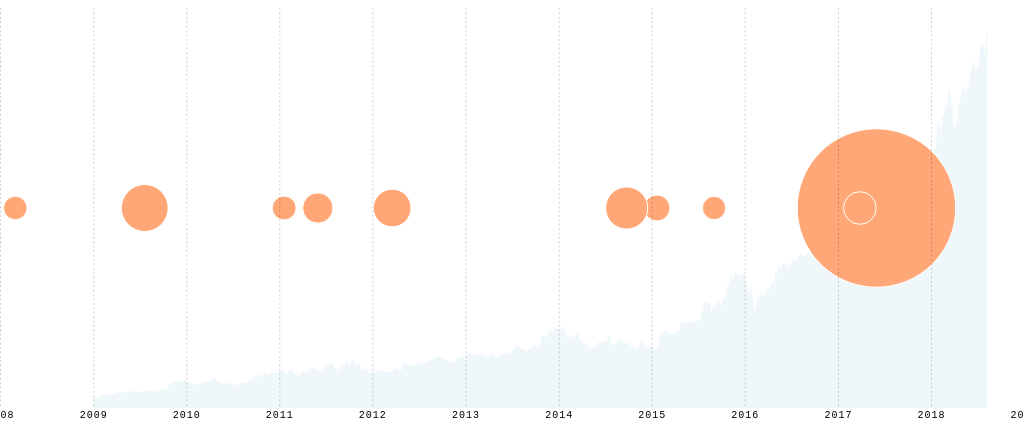
D3 v4 page, settled after 480 driven frames (8 s of simulated time); the page loaded 2 data file(s).


// ── assets/chart.js
var width = parseInt(d3.select(".chart").style("width"));


var t = d3.scaleTime()
.domain([Date.parse(2008-00-00), Date.parse(2019-00-00)])
.range([0, width])
;

var m = d3.scaleLinear()
.domain([0, 2000])
.range([400, 0])
;

var yearAxis = d3.axisBottom()
.scale(t)
.ticks(10)
.tickSize(400)
;

var svg = d3
.select('div.chart')
.append('svg')
.attr('width','100%')
.attr('height',420)
;

var line = d3.area()
    .x(function(d){return t(Date.parse(d.date))})
    .y0(function(){return m.range()[0]})
    .y1(function(d){return m(+d.close)})
    ;

d3.csv('assets/amazon_stock.csv', function(error,data)
    {
    if (error) throw error;
    
    d3
    .select('svg')
    .append('path')
    .datum(data)
    .attr('class','line')
    .attr('d',line)
    .attr('opacity',.2)
    ;
    
    }
)
;

var chartDiv = $('.chart').offset();
var top1 = chartDiv.top;
var left1 = $('.chart').outerWidth();
console.log(top1);
console.log(left1/2);

d3.csv('assets/amazon_data.csv', function(error, data)
    {
    if (error) throw error;

    svg
    .selectAll('circle')
    .data(data)
    .enter()
    .append('circle')
    .attr('class','circle')
    .attr('cx',function(d){return t(Date.parse(d.date))})
    .attr('cy',200)
    .attr('r',function(d){return 1.2*(Math.sqrt(d.value/Math.PI))})
    .on('mouseover', function(d){
        var This = d3.select(this);
        
        var ThisData = This._groups["0"]["0"].__data__;
        
        d3
        .select('body')
        .append('div')
        .attr('class','tooltip')
        .attr('id', ThisData.name[0] + ThisData.name[1])
        .style('opacity', 1)
        .style("left", (left1/2) - 70 + "px")		
        .style("top", top1 + "px")	
        .html('<h2>' + ThisData.name + '</h2><hr>' + ThisData.value_name + '<hr> <small><i>Prior Investors:</i><br><br></small>' + ThisData.previous)
        ;

    })
    .on('mouseout', function(d){
        d3
        .selectAll('.tooltip')
        .remove()
        ;
    })
    ;

    svg.append('g')
	.attr('class', 'x-axis')
	.call(yearAxis)
	;
  
    }
)
;



// Define responsive behavior
function resize() {
  var width = parseInt(d3.select(".chart").style("width"));
    console.log(width);

  // Update the range of the scale with new width/height
  t.range([0, width]);

  // Update the axis and text with the new scale
    svg.select('.x-axis')
    .call(yearAxis)
    ;

  // Force D3 to recalculate and update the line
  svg.selectAll('.line')
    .attr("d", function(d) { return line(d); });
    
    svg.selectAll('.circle')
    .attr('cx',function(d){return t(Date.parse(d.date))})
    ;


      // Update the tick marks
      yearAxis.ticks(Math.max(width/60, 2));

}

// Call the resize function whenever a resize event occurs
d3.select(window).on('resize', resize);

// Call the resize function
resize();


### data: assets/amazon_data.csv
name, description, date, value_name, value, previous, number_investor, type_prev
LOVEFiLM International, DVD rentals and movie downloads and stre…, 2011-01-20, $312M, 312, Balderton Capital, Draper Esprit, Index …, 5, private
Annapurna Labs, Software solutions for data centers, 2015-01-22, $370M, 370, N/A, 0, nothing
Zappos, E-commerce footwear and apparel marketpl…, 2009-07-22, $1.2B, 1200, Accelerator Ventures, Millennium Technol…, 3, private
Quidsi, E-commerce platform and parent of Diaper…, 2011-06-01, $500M, 500, Accel Partners, Bessemer Venture Partner…, 2, private
Whole Foods Market (Pending), Supermarket chain, 2017-06-01, $13.7B, 13700, Public, 0, public
Audible, Audio programs and entertainment platfor…, 2008-03-01, $300M, 300, Public, 0, public
Kiva Systems, Warehouse robotics maker, 2012-03-19, $775M, 775, Bain Capital Ventures, Gold Hill Capital…, 3, private
Souq.com, Middle East-based e-commerce marketplace, 2017-03-28, $580M, 580, Naspers, Tiger Global Management, 2, private
Twitch Interactive, Video platform and community for gamers, 2014-09-25, $970M, 970, Alsop-Louie Partners, Bessemer Venture P…, 5, private
AWS Elemental (formerly Elemental Techno…, Video streaming technology, 2015-09-03, $296M, 296, General Catalyst, Voyager Capital, Norwe…, 3, private

### data: assets/amazon_stock.csv
date, close
2018-08-10, 1886
2018-08-09, 1899
2018-08-08, 1887
2018-08-07, 1862
2018-08-06, 1848
2018-08-03, 1823
2018-08-02, 1834
2018-08-01, 1797
2018-07-31, 1777
2018-07-30, 1779
2018-07-27, 1817
2018-07-26, 1808
2018-07-25, 1864
2018-07-24, 1829
2018-07-23, 1802
2018-07-20, 1814
2018-07-19, 1813
2018-07-18, 1843
2018-07-17, 1844
2018-07-16, 1822
2018-07-13, 1813
2018-07-12, 1797
2018-07-11, 1755
2018-07-10, 1743
2018-07-09, 1739
2018-07-06, 1711
2018-07-05, 1700
2018-07-03, 1694
2018-07-02, 1714
2018-06-29, 1700
2018-06-28, 1701
2018-06-27, 1661
2018-06-26, 1691
2018-06-25, 1663
2018-06-22, 1716
2018-06-21, 1730
2018-06-20, 1750
2018-06-19, 1735
2018-06-18, 1724
2018-06-15, 1716
2018-06-14, 1724
2018-06-13, 1705
2018-06-12, 1699
2018-06-11, 1689
2018-06-08, 1684
2018-06-07, 1689
2018-06-06, 1696
2018-06-05, 1696
2018-06-04, 1665
2018-06-01, 1642
2018-05-31, 1630
2018-05-30, 1625
2018-05-29, 1613
2018-05-25, 1610
2018-05-24, 1603
2018-05-23, 1602
2018-05-22, 1581
2018-05-21, 1585
2018-05-18, 1574
2018-05-17, 1582
... 2,359 more rows